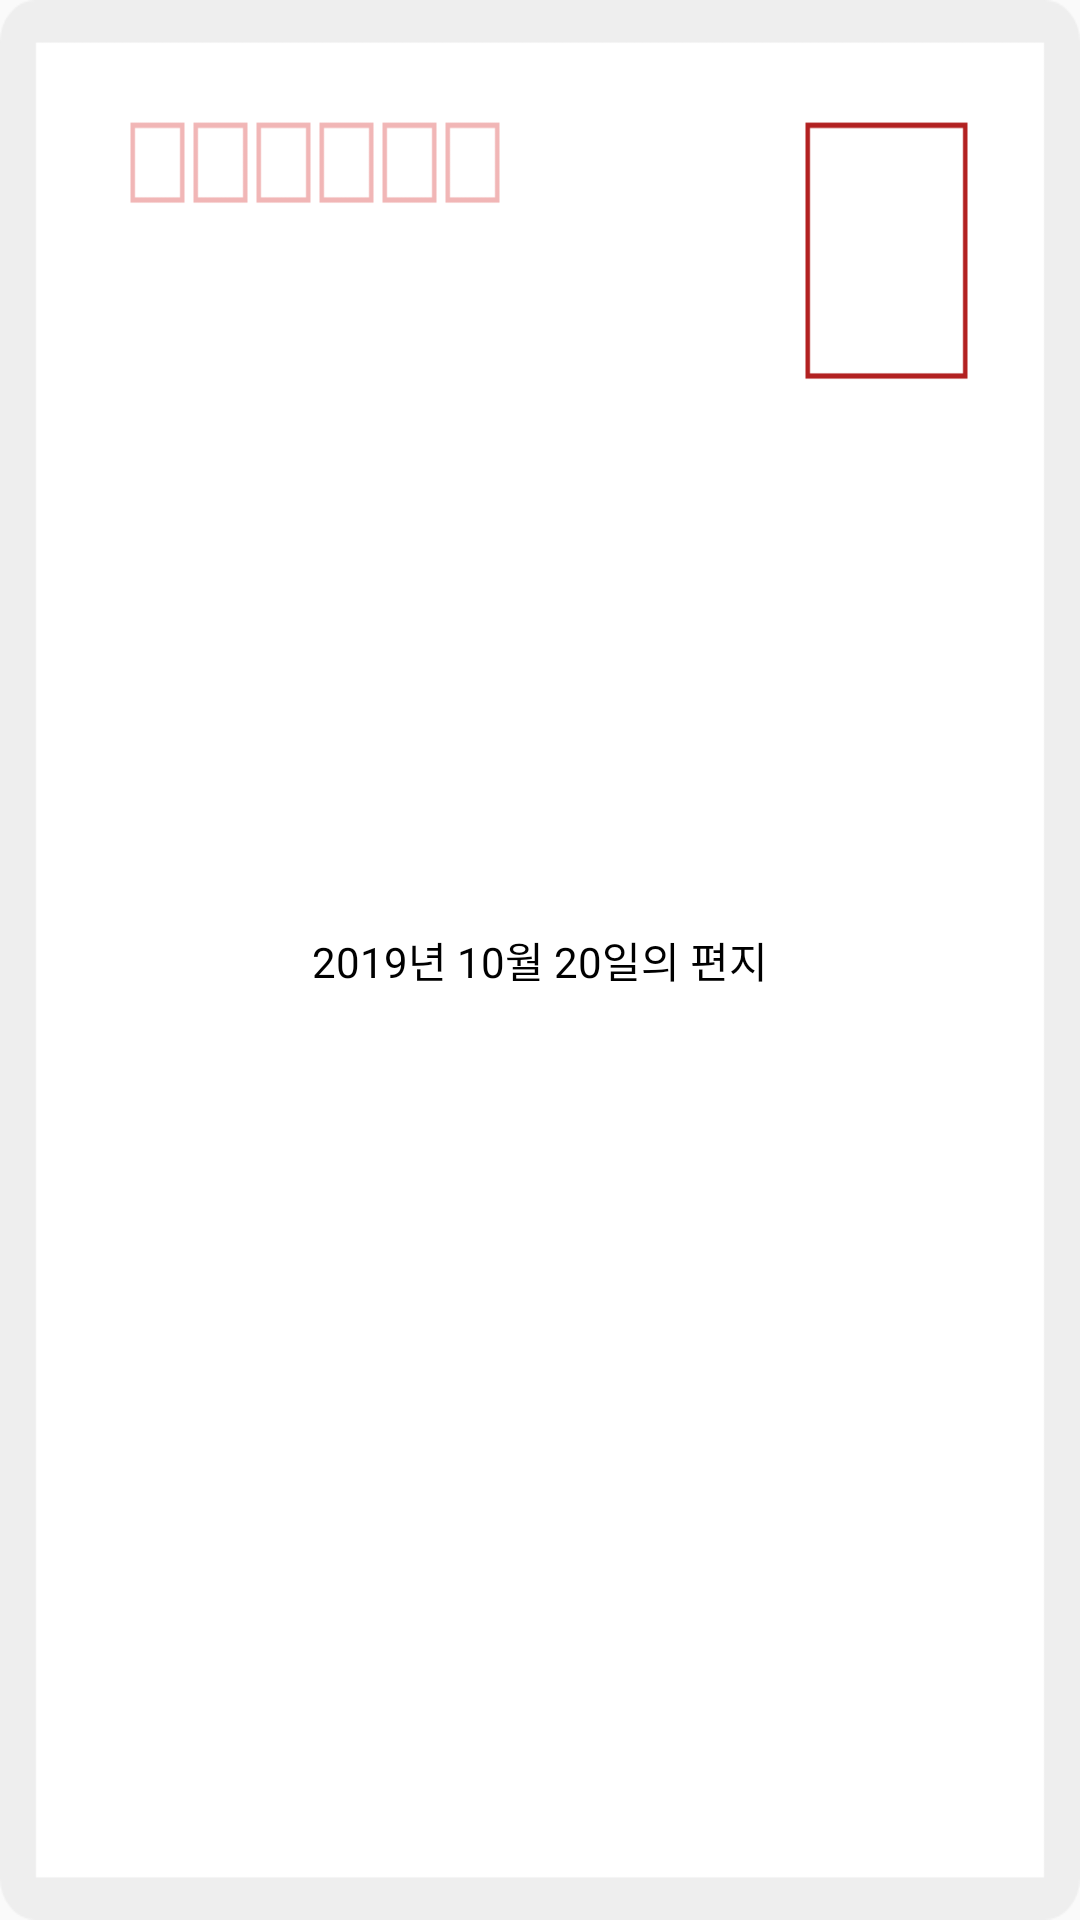

This screen was rendered from an Android layout file. Write that file and the resources it references.
<!-- AndroidManifest.xml: application theme AppTheme -->
<!-- res/layout/view_letter_recyclerview_item.xml -->
<?xml version="1.0" encoding="utf-8"?>
    <LinearLayout
    android:id="@+id/view_letter_recycler_item"
        xmlns:android="http://schemas.android.com/apk/res/android"
        android:layout_gravity="center_horizontal"
        android:background="@drawable/letter_bg"
        android:layout_width="240dp"
        android:layout_height="360dp"
        android:gravity="center"
    android:layout_marginHorizontal="8dp"
    android:layout_marginBottom="42dp">
        <TextView
            android:id="@+id/view_letter_text"
            android:layout_width="wrap_content"
            android:layout_height="wrap_content"
            android:text="2019년 10월 20일의 편지"
            android:textColor="#000"/>
    </LinearLayout>
<!-- resources referenced by this layout -->
<resources>
  <!-- drawable letter_bg: png bitmap (drawable-hdpi, 6322 bytes) -->
  <style name="AppTheme" parent="Theme.AppCompat.Light.DarkActionBar">
          
          <item name="colorPrimary">@color/colorPrimary</item>
          <item name="colorPrimaryDark">@color/colorPrimaryDark</item>
          <item name="colorAccent">@color/colorAccent</item>
          
          
          <item name="windowActionBar">false</item>
          <item name="windowNoTitle">true</item>
          ®
          <item name="android:statusBarColor">#000</item>
      </style>
  <color name="colorPrimary">#bed6e5</color>
  <color name="colorPrimaryDark">#00574B</color>
  <color name="colorAccent">#D81B60</color>
</resources>
